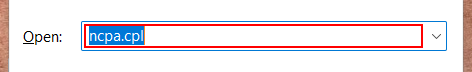
Workflow: Main

Step 1: type "wordpad[k(enter)]" in window 'Run' (explorer.exe)

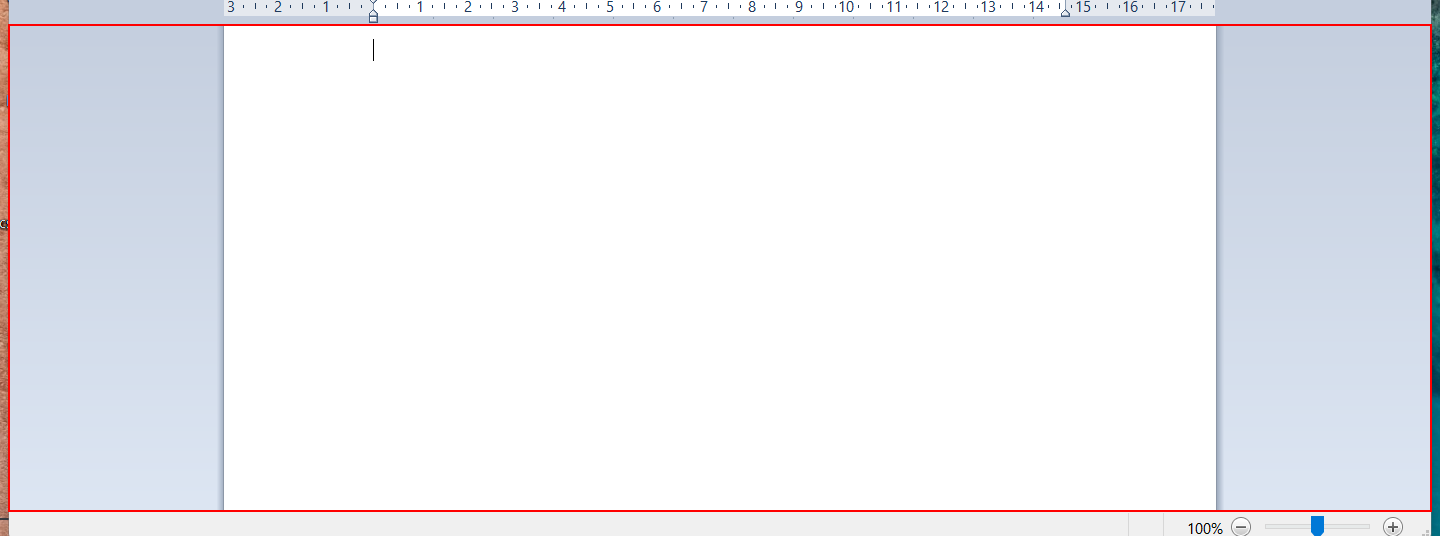
Step 2: type "Welcome to REC[k(enter)]Welcome to CSE[k(enter)]" into the element 'Rich Text Window' (wordpad.exe)

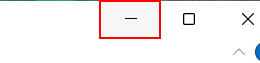
Step 3: click on the push button 'Minimize' in window 'Document - WordPad' (wordpad.exe)

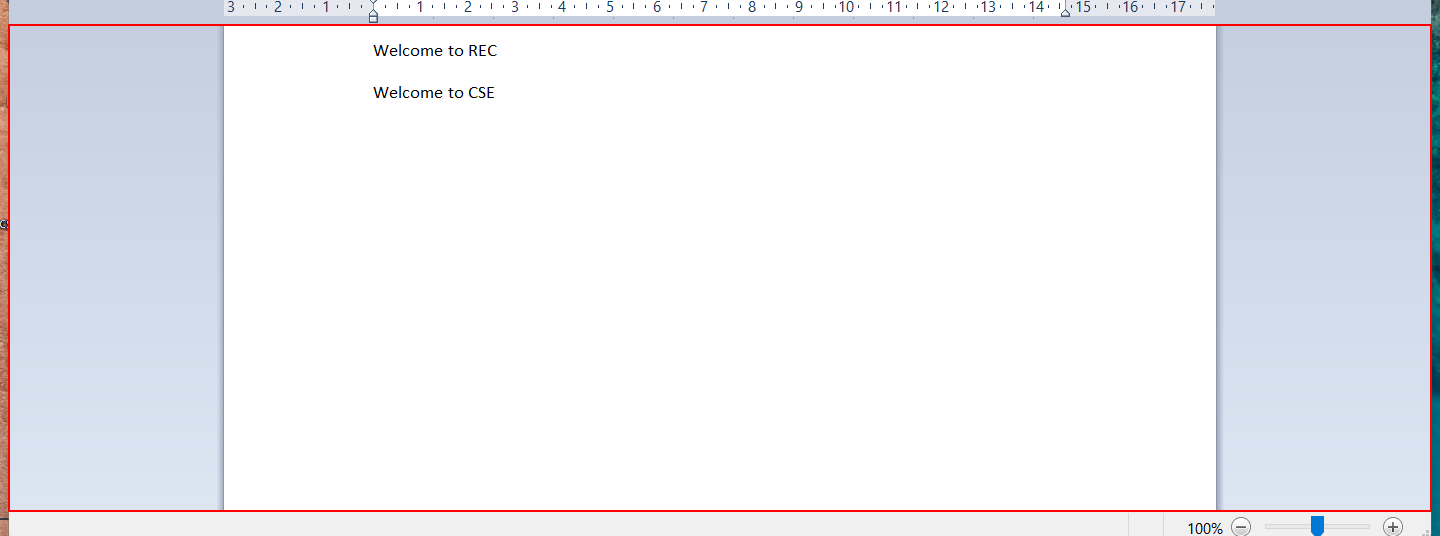
Step 4: type "Welcome to ARPA[k(enter)]Welcome to RPA[k(enter)]" into the element 'Rich Text Window' (wordpad.exe)

Step 5: type "Welcome to A105[k(enter)]Welcome to KS01[k(enter)]" into the element 'Rich Text Window' in window 'Document - WordPad' (wordpad.exe) (same screen as step 4)

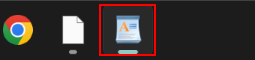
Step 6: click on the element 'WordPad - 1 running window' (explorer.exe)

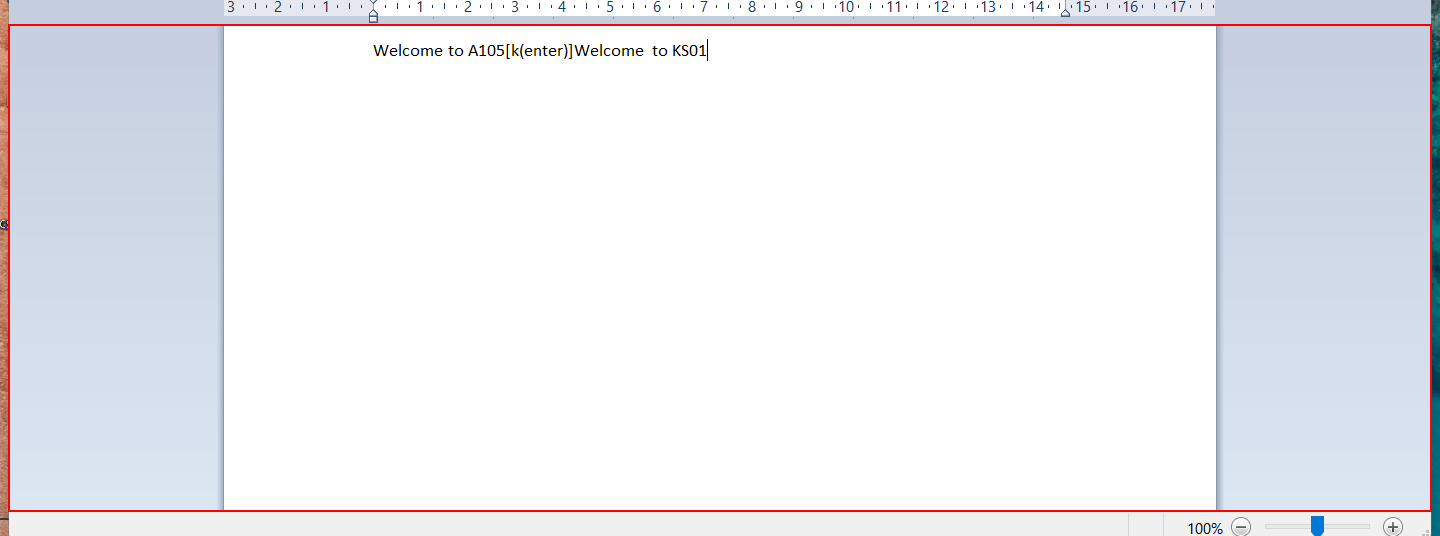
Step 7: type a value into the element 'Rich Text Window' in window 'Document - WordPad' (wordpad.exe)